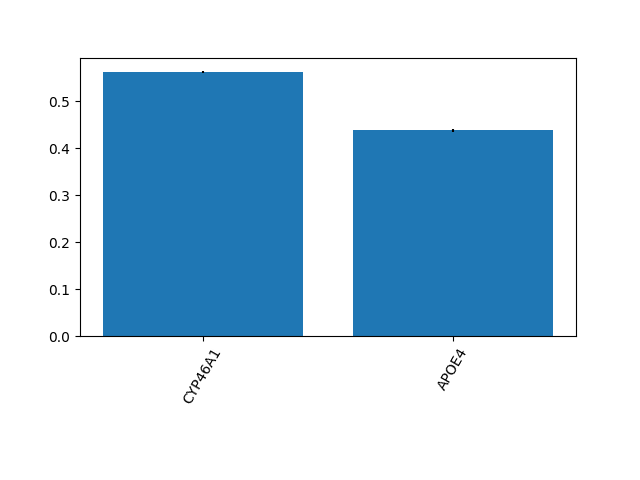

The table this chart was drawn from, first rows:
0.5622148098909177, 0.4377851901090824
0.002544, 0.002544
